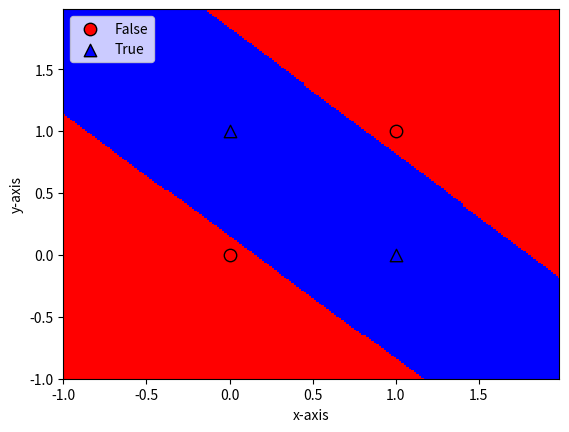

This chart was generated by the following Python code:
# Python Deep Learning
# Neural Networks 02
# Author: David Li

import matplotlib.pyplot as plt
import numpy
from matplotlib.colors import ListedColormap


def tanh(x):
    return (1.0 - numpy.exp(-2 * x)) / (1.0 + numpy.exp(-2 * x))


def tanh_derivative(x):
    return (1 + tanh(x)) * (1 - tanh(x))


class NeuralNetwork:
    # net_arch consists of a list of integers, indicating
    # the number of neurons in each layer
    def __init__(self, net_arch):
        self.activation_func = tanh
        self.activation_derivative = tanh_derivative
        self.layers = len(net_arch)
        self.steps_per_epoch = 1000
        self.net_arch = net_arch

        # initialize the weights with random values in the range (-1,1)
        self.weights = []
        for layer in range(len(net_arch) - 1):
            w = 2 * numpy.random.rand(net_arch[layer] + 1, net_arch[layer + 1]) - 1
            self.weights.append(w)

    def fit(self, data, labels, learning_rate=0.1, epochs=10):
        """
        :param data: data is the set of all possible pairs of booleans
                     True or False indicated by the integers 1 or 0
                     labels is the result of the logical operation 'xor'
                     on each of those input pairs
        :param labels: array of 0/1 for each datum
        """

        # Add bias units to the input layer
        ones = numpy.ones((1, data.shape[0]))
        Z = numpy.concatenate((ones.T, data), axis=1)
        training = epochs * self.steps_per_epoch
        for k in range(training):
            if k % self.steps_per_epoch == 0:
                # print ('epochs:', k/self.steps_per_epoch)
                print('epochs: {}'.format(k / self.steps_per_epoch))
                for s in data:
                    print(s, nn.predict(s))

            sample = numpy.random.randint(data.shape[0])
            y = [Z[sample]]

            for i in range(len(self.weights) - 1):
                activation = numpy.dot(y[i], self.weights[i])
                activation_f = self.activation_func(activation)
                # add the bias for the next layer
                activation_f = numpy.concatenate((numpy.ones(1), numpy.array(activation_f)))
                y.append(activation_f)

            # last layer
            activation = numpy.dot(y[-1], self.weights[-1])
            activation_f = self.activation_func(activation)
            y.append(activation_f)

            # error for the output layer
            error = labels[sample] - y[-1]
            delta_vec = [error * self.activation_derivative(y[-1])]

            # we need to begin from the back from the next to last layer
            for i in range(self.layers - 2, 0, -1):
                error = delta_vec[-1].dot(self.weights[i][1:].T)
                error = error * self.activation_derivative(y[i][1:])
                delta_vec.append(error)

            # reverse
            # [level3(output)->level2(hidden)]  => [level2(hidden)->level3(output)]
            delta_vec.reverse()

            # backpropagation
            # 1. Multiply its output delta and input activation 
            #    to get the gradient of the weight.
            # 2. Subtract a ratio (percentage) of the gradient from the weight
            for i in range(len(self.weights)):
                layer = y[i].reshape(1, nn.net_arch[i] + 1)

                delta = delta_vec[i].reshape(1, nn.net_arch[i + 1])
                self.weights[i] += learning_rate * layer.T.dot(delta)

    def predict(self, x):
        val = numpy.concatenate((numpy.ones(1).T, numpy.array(x)))
        for i in range(0, len(self.weights)):
            val = self.activation_func(numpy.dot(val, self.weights[i]))
            val = numpy.concatenate((numpy.ones(1).T, numpy.array(val)))

        return val[1]

    def plot_decision_regions(self, X, y, points=200):
        markers = ('o', '^')
        colors = ('red', 'blue')
        cmap = ListedColormap(colors)

        x1_min, x1_max = X[:, 0].min() - 1, X[:, 0].max() + 1
        x2_min, x2_max = X[:, 1].min() - 1, X[:, 1].max() + 1

        # To produce zoomed-out figures, you can replace the preceding 2 lines with:
        # x1_min, x1_max = -10, 11
        # x2_min, x2_max = -10, 11

        resolution = max(x1_max - x1_min, x2_max - x2_min) / float(points)

        xx1, xx2 = numpy.meshgrid(numpy.arange(x1_min,
                                               x1_max,
                                               resolution),
                                  numpy.arange(x2_min, x2_max, resolution))
        input = numpy.array([xx1.ravel(), xx2.ravel()]).T
        Z = numpy.empty(0)
        for i in range(input.shape[0]):
            val = nn.predict(numpy.array(input[i]))
            if val < 0.5:
                val = 0
            if val >= 0.5:
                val = 1
            Z = numpy.append(Z, val)

        Z = Z.reshape(xx1.shape)

        plt.pcolormesh(xx1, xx2, Z, cmap=cmap)
        plt.xlim(xx1.min(), xx1.max())
        plt.ylim(xx2.min(), xx2.max())
        # plot all samples

        classes = ["False", "True"]

        for idx, cl in enumerate(numpy.unique(y)):
            plt.scatter(x=X[y == cl, 0],
                        y=X[y == cl, 1],
                        alpha=1.0,
                        c=colors[idx],
                        edgecolors='black',
                        marker=markers[idx],
                        s=80,
                        label=classes[idx])

        plt.xlabel('x-axis')
        plt.ylabel('y-axis')
        plt.legend(loc='upper left')
        plt.show()


if __name__ == '__main__':
    numpy.random.seed(0)

    # Initialize the NeuralNetwork with 2 input, 2 hidden, and 1 output neurons
    nn = NeuralNetwork([2, 2, 1])

    X = numpy.array([[0, 0],
                     [0, 1],
                     [1, 0],
                     [1, 1]])

    y = numpy.array([0, 1, 1, 0])

    nn.fit(X, y, epochs=10)

    print("Final prediction")
    for s in X:
        print(s, nn.predict(s))

    nn.plot_decision_regions(X, y)
